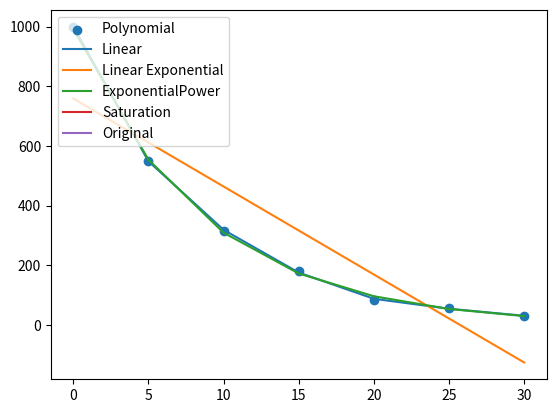

Generate this figure with matplotlib:
import numpy as np
import matplotlib.pyplot as plt


def A(x, y, b):
    q = np.sum(y*np.exp(b*x))
    r = np.sum(np.exp(2*b*x))
    return q/r


def f(x, y, b):
    p = np.sum(x*y*(np.exp(b*x)))
    s = np.sum(x*(np.exp(2*b*x)))
    return p-(A(x, y, b)*s)


def root(x, y, xL, xU, eS=0.005, maxIter=20):
    if xL > xU:
        print("Error: Lower bound is greater than upper bound.")
        sys.exit()
    if f(x, y, xL)*f(x, y, xU) > 0:
        print("Error: Function doesn't changes sign on given bounds.")
        sys.exit()
    xM, xOldM = 0, 0
    for i in range(maxIter):
        xM = (xL+xU)/2
        yL = f(x, y, xL)
        yU = f(x, y, xU)
        yM = f(x, y, xM)
        if i > 0:
            if xM == 0:
                eA = abs((xM-xOldM)/(xM+sys.float_info.epsilon))*100
            else:
                eA = abs((xM-xOldM)/xM)*100
            if eA <= eS:
                return xM

        if yL*yM < 0:
            xU = xM
        elif yU*yM < 0:
            xL = xM
        elif yL*yM == 0:  # yL=0 or yM=0
            if yL == 0:
                return xL
            else:
                return xM
        elif yU*yM == 0:  # yU=0 or yM=0
            if yU == 0:
                return xU
            else:
                return xM
        xOldM = xM
    return


def exponential(x, y):
    b = root(x, y, 20, 30)
    a = A(x, y, b)
    return (a, b)


def partialPivot(A, n, k):
    absMaxIdx = k
    for i in range(k, n):
        if abs(A[i][k]) > abs(A[absMaxIdx][k]):
            absMaxIdx = i
    if absMaxIdx != k:
        A[[k, absMaxIdx], :] = A[[absMaxIdx, k], :]


def printMatrix(A, n):
    print("A matrix:")
    for i in range(n):
        for j in range(n):
            print(f"{A[i][j]:.4f}", end=" ")
        print("")
    print("")
    print("B matrix:")
    for i in range(n):
        print(f"{A[i][n]:.4f}")
        # print(round(A[i][n], 4))
    print("")


def GaussianElimination(A, B, pivot=True, showall=True):
    n = len(A)
    x = np.zeros(n)
    A = np.append(A, B, axis=1)
    # Forward elimination
    for k in range(0, n-1):  # goes down -> (n-1) steps
        if pivot:
            partialPivot(A, n, k)
        # A[absMaxIdx][j] == 0
        if A[k][k] == 0:
            return [False, x]
        if showall:
            print('Step {:d}:'.format(k+1))
        for i in range(k+1, n):   # goes right -> i sub steps
            factor = A[i][k]/A[k][k]
            for j in range(n+1):
                A[i][j] = A[i][j] - factor*A[k][j]
            if showall:
                print('Sub Step {:d}:'.format(i-k))
                printMatrix(A, n)
    # Back substitution
    for i in range(n-1, -1, -1):
        if A[i][i] == 0:
            return [False, x]
        x[i] = A[i][n]
        for j in range(i+1, n):
            x[i] = x[i]-x[j]*A[i][j]
        x[i] = x[i]/A[i][i]
    return [True, x]


def polynomial(x, y, n):
    A = np.zeros((n+1, n+1))
    B = np.zeros((n+1, 1))
    for i in range(0, n+1):
        B[i] = np.sum((x**i)*y)

    for i in range(0, 2*n+1):
        tmp = np.sum(x**i)
        r = min(i, n)
        c = max(0, i-n)
        while r >= 0 and c <= n:
            A[r][c] = tmp
            r -= 1
            c += 1
    return GaussianElimination(A, B)


def linear(x, y):
    n = np.size(x)
    p = np.sum(x*x)
    q = np.sum(x)
    r = np.sum(x*y)
    s = np.sum(y)
    a_1 = (n*r-q*s) / (n*p - q*q)
    a_0 = (p*s-q*r) / (n*p - q*q)
    return (a_0, a_1)


def drawGraph(x, y_pred, s):
    plt.plot(x, y_pred)
    # plt.legend(s)


def main():
    # x = np.array([80, 40, -40, -120, -200, -280, -340], dtype=np.float64)
    # y = np.array([6.47, 6.24, 5.72, 5.09, 4.30, 3.33, 2.45], dtype=np.float64)
    # x = np.array([0, 0.01, 0.03, 0.05, 0.07, 0.09,
    #               0.11, 0.13, 0.15, 0.17, 0.19, 0.21])
    # y = np.array([1, 1.03, 1.06, 1.38, 2.09, 3.54,
    #              6.41, 12.6, 22.1, 39.05, 65.32, 99.78])
    x = np.array([0, 5, 10, 15, 20, 25, 30], dtype=np.float64)
    y = np.array([1000, 550, 316, 180, 85, 56, 31], dtype=np.float64)
    plt.scatter(x, y)
    # Polynomial

    n = np.size(x)
    m = 5
    status, a = polynomial(x, y, m)
    y_pred = np.zeros(n, dtype=np.float64)
    print(a)
    for i in range(n):
        for j in range(m+1):
            y_pred[i] += a[j]*(x[i]**j)
    drawGraph(x, y_pred, "Polynomial")

    # Linear
    a_0, a_1 = linear(x, y)
    drawGraph(x,  a_0 + a_1*x, "Linear")

    # Linear Exponential
    a_0, a_1 = linear(x, np.log(y))
    a = np.exp(a_0)
    b = a_1
    drawGraph(x, a * np.exp(b*x), "Linear Exponential")

    # Exponential
    a, b = exponential(x, y)
    drawGraph(x, a * np.exp(b*x), "Exponential")

    # Power
    a_0, a_1 = linear(np.log(x), np.log(y))
    a = np.exp(a_0)
    b = a_1
    drawGraph(x, a * (x**b), "Power")

    # Saturation
    a_0, a_1 = linear(1/x, 1/y)
    a = 1/a_0
    b = a_1/a_0
    drawGraph(x,  (a*x) / (b+x), "Saturation")

    plt.legend(["Polynomial", "Linear", "Linear Exponential", "Exponential"
               "Power", "Saturation", "Original"], loc="upper left")
    plt.show()


if __name__ == "__main__":
    main()
